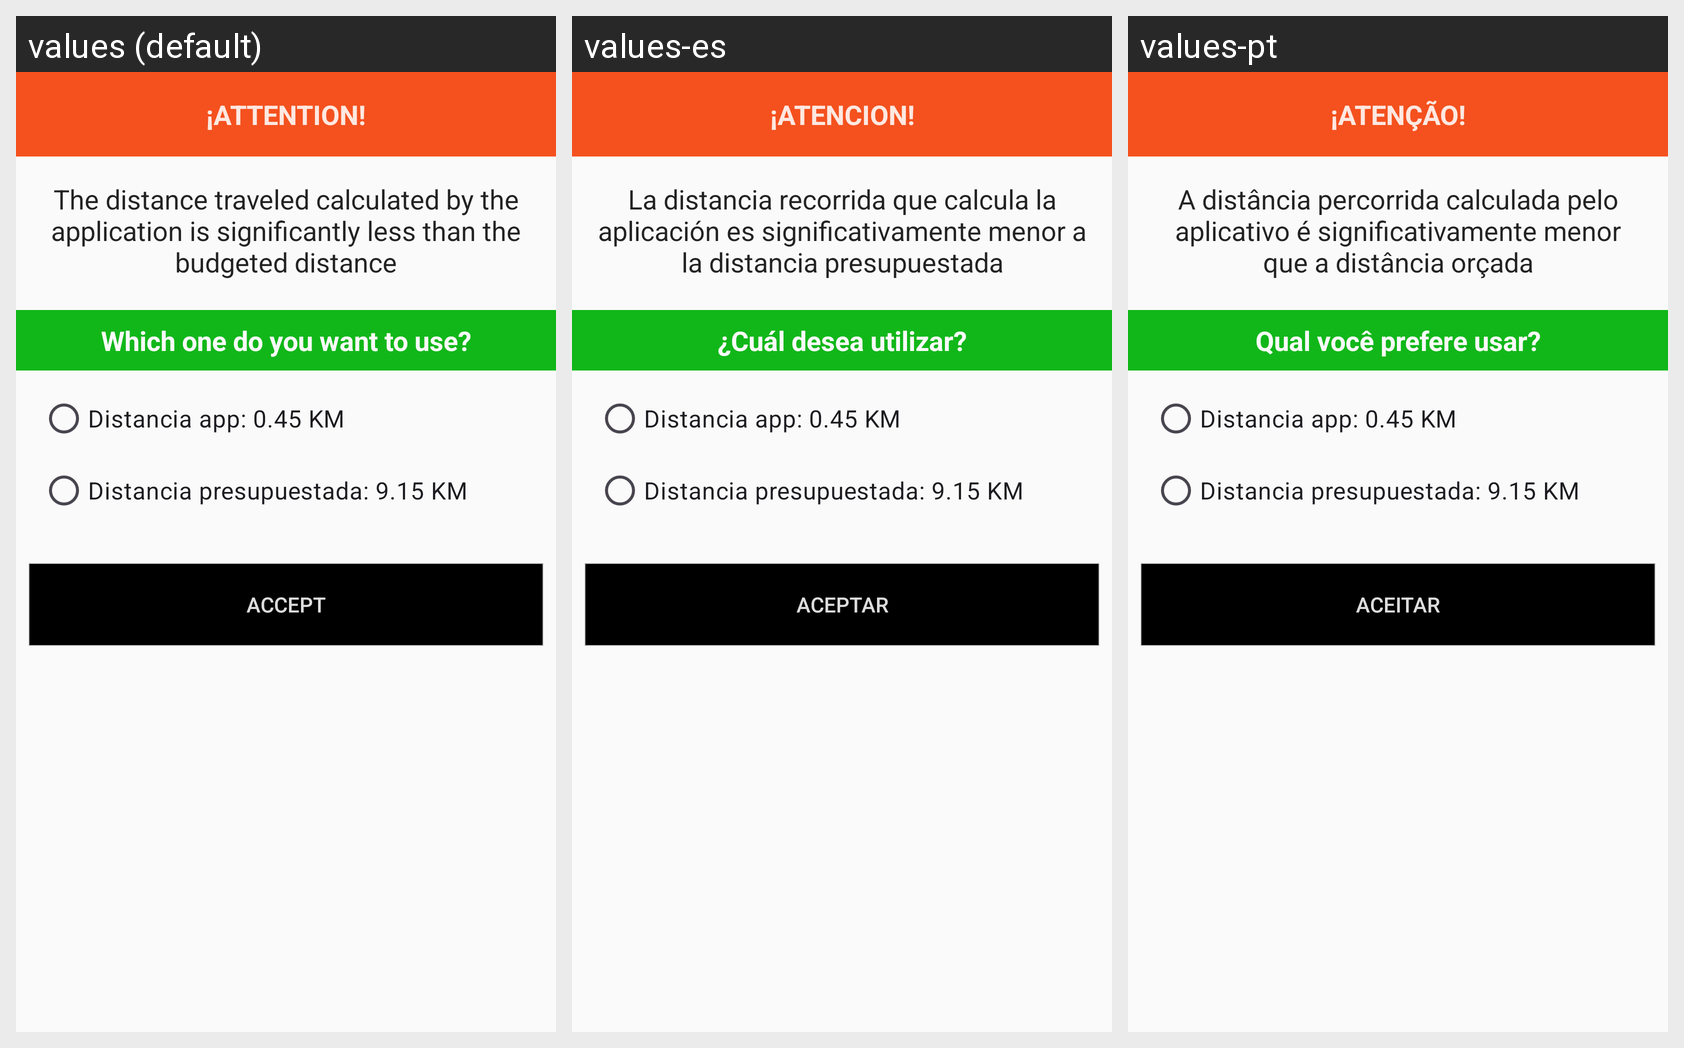

Here is an Android app screen in its default locale and in the app's own translations. Write out the translated-string differences for the strings that appear on this screen.
Android screen res/layout/dialog_distance_chooser.xml rendered under 3 locales, left to right: values (default), values-es, values-pt. Device: Nexus 5 (rendered at 1080×1920; each locale shown at half size, 540×960, under a caption strip naming it); theme Theme.AppTransport.
Strings drawn on this screen, with the default value and each locale's value (text and hints the layout hard-codes, and strings that could not be matched under every locale, appear in the picture but are not listed):

atencion
  values: ¡ATTENTION!
  values-es: ¡ATENCION!
  values-pt: ¡ATENÇÃO!

distancia_recorrida_menor_distancia_presupuestada
  values: The distance traveled calculated by the application is significantly less than the budgeted distance
  values-es: La distancia recorrida que calcula la aplicación es significativamente menor a la distancia presupuestada
  values-pt: A distância percorrida calculada pelo aplicativo é significativamente menor que a distância orçada

cual_desea_utilizar
  values: Which one do you want to use?
  values-es: ¿Cuál desea utilizar?
  values-pt: Qual você prefere usar?

aceptar
  values: Accept
  values-es: Aceptar
  values-pt: Aceitar
